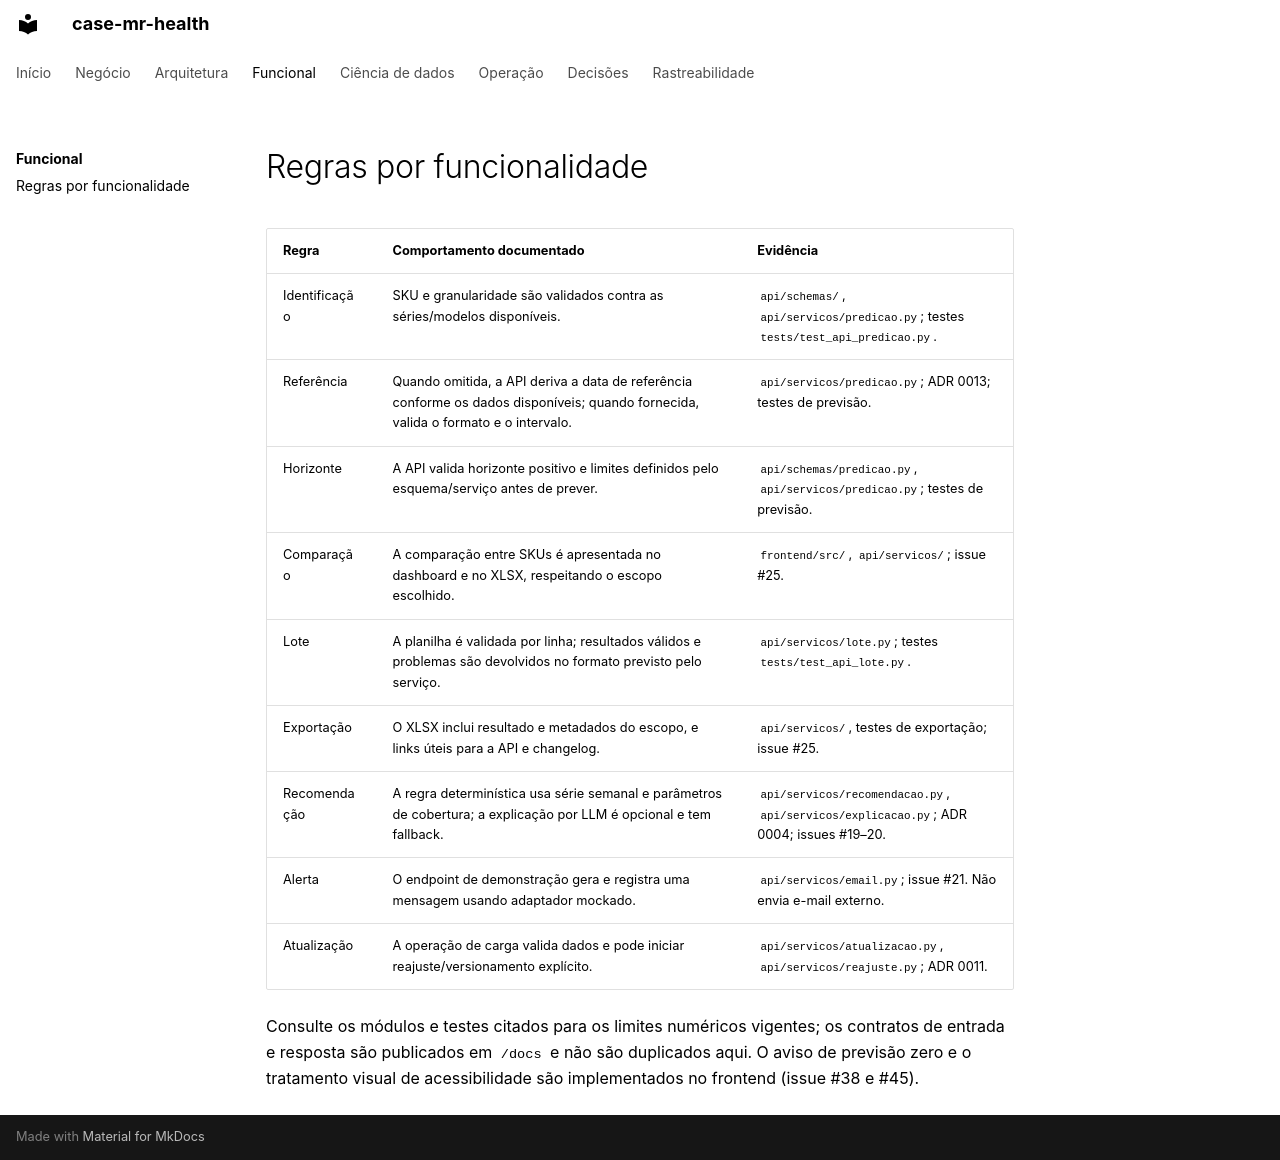

repository: RWallan/case-mr-health · page: funcional/regras/index.html · generator: mkdocs

# Regras por funcionalidade

| Regra | Comportamento documentado | Evidência |
| --- | --- | --- |
| Identificação | SKU e granularidade são validados contra as séries/modelos disponíveis. | `api/schemas/`, `api/servicos/predicao.py`; testes `tests/test_api_predicao.py`. |
| Referência | Quando omitida, a API deriva a data de referência conforme os dados disponíveis; quando fornecida, valida o formato e o intervalo. | `api/servicos/predicao.py`; ADR 0013; testes de previsão. |
| Horizonte | A API valida horizonte positivo e limites definidos pelo esquema/serviço antes de prever. | `api/schemas/predicao.py`, `api/servicos/predicao.py`; testes de previsão. |
| Comparação | A comparação entre SKUs é apresentada no dashboard e no XLSX, respeitando o escopo escolhido. | `frontend/src/`, `api/servicos/`; issue #25. |
| Lote | A planilha é validada por linha; resultados válidos e problemas são devolvidos no formato previsto pelo serviço. | `api/servicos/lote.py`; testes `tests/test_api_lote.py`. |
| Exportação | O XLSX inclui resultado e metadados do escopo, e links úteis para a API e changelog. | `api/servicos/`, testes de exportação; issue #25. |
| Recomendação | A regra determinística usa série semanal e parâmetros de cobertura; a explicação por LLM é opcional e tem fallback. | `api/servicos/recomendacao.py`, `api/servicos/explicacao.py`; ADR 0004; issues #19–20. |
| Alerta | O endpoint de demonstração gera e registra uma mensagem usando adaptador mockado. | `api/servicos/email.py`; issue #21. Não envia e-mail externo. |
| Atualização | A operação de carga valida dados e pode iniciar reajuste/versionamento explícito. | `api/servicos/atualizacao.py`, `api/servicos/reajuste.py`; ADR 0011. |

Consulte os módulos e testes citados para os limites numéricos vigentes; os contratos de entrada e resposta são publicados em `/docs` e não são duplicados aqui. O aviso de previsão zero e o tratamento visual de acessibilidade são implementados no frontend (issue #38 e #45).
